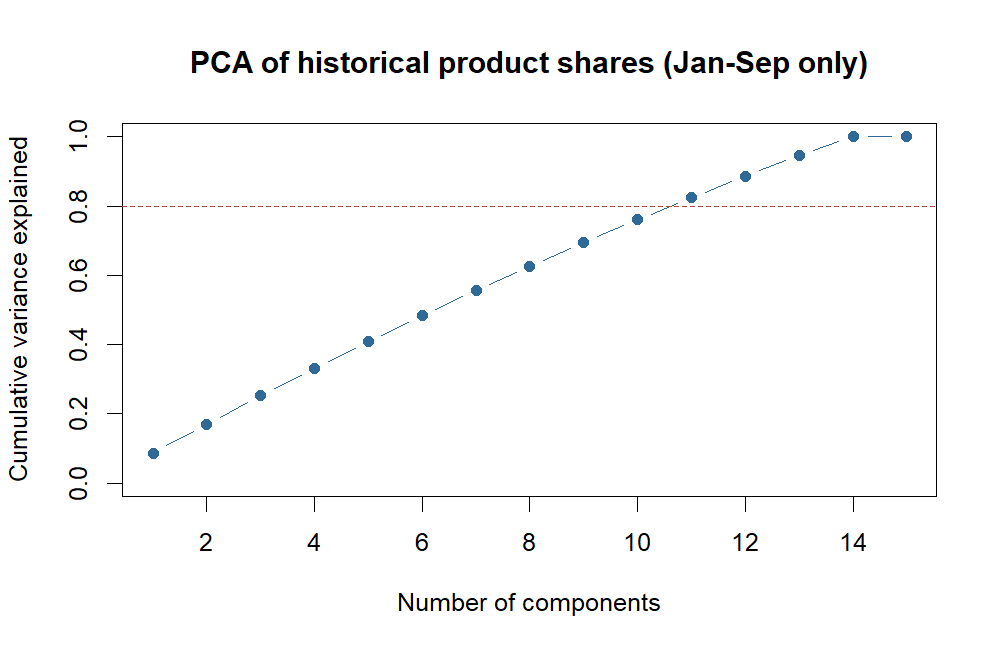

The data file committed next to this chart (first rows):
component, variance_explained, cumulative_variance
1, 0.08689, 0.08689
2, 0.08326, 0.1701
3, 0.08227, 0.2524
4, 0.07889, 0.3313
5, 0.07665, 0.408
6, 0.07577, 0.4837
7, 0.07241, 0.5561
8, 0.07009, 0.6262
9, 0.06752, 0.6937
10, 0.06689, 0.7606
11, 0.06347, 0.8241
12, 0.06246, 0.8866
13, 0.06025, 0.9468
14, 0.05319, 1
15, 2.70757649145527e-32, 1
